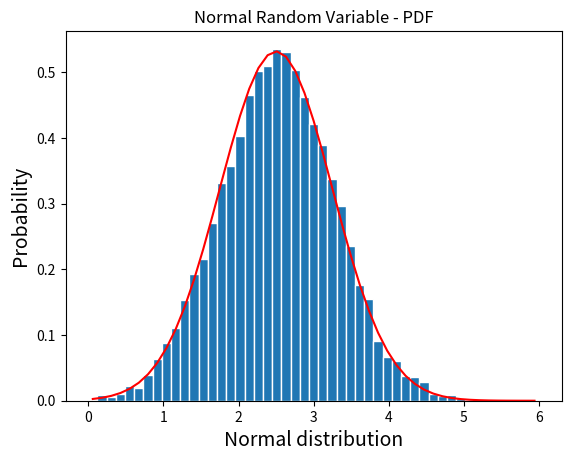

Source code (Python):
import math
import numpy as np
import matplotlib.pyplot as plt
    
mu=2.5    
sigma= 0.75
n=10000

def UnifPDF(mu, sigma, x):
    f=np.ones(len(x))
    for num in range(len(x)):
        f[num]=(1/(math.sqrt(2*math.pi*sigma**2)))   * math.e  **  (-((x[num]-mu)**2)/(2*sigma**2))
    return f 

x=np.random.normal(mu,sigma,n) 

#Create bins and histogram 
nbins=5# Number of bins 
edgecolor='w'  # Color separating bars in the bargraph
bins=[float(x) for x in np.linspace(0, nbins+1)] 
h1, bin_edges = np.histogram(x,bins,density=True) # Define points on the horizontal axis 
be1=bin_edges[0:np.size(bin_edges)-1] 
be2=bin_edges[1:np.size(bin_edges)] 
b1=(be1+be2)/2 
barwidth=b1[1]-b1[0] # Width of bars in the bargraph 
plt.close('all') 

# PLOT THE BAR GRAPH 
plt.title('Normal Random Variable - PDF')
plt.xlabel('Normal distribution',fontsize=14)
plt.ylabel('Probability',fontsize=14,)
fig1=plt.figure(1) 
plt.bar(b1,h1, width=barwidth, edgecolor=edgecolor) 

#PLOT THE UNIFORM PDF 
f=UnifPDF(mu,sigma,b1) 
plt.plot(b1,f,'r') 

#CALCULATE THE MEAN AND STANDARD DEVIATION 
mu_x=np.mean(x) 
sig_x=np.std(x) 

print("Mu_x: = ", mu_x ) 

print("Sig_x: = ", sig_x ) 